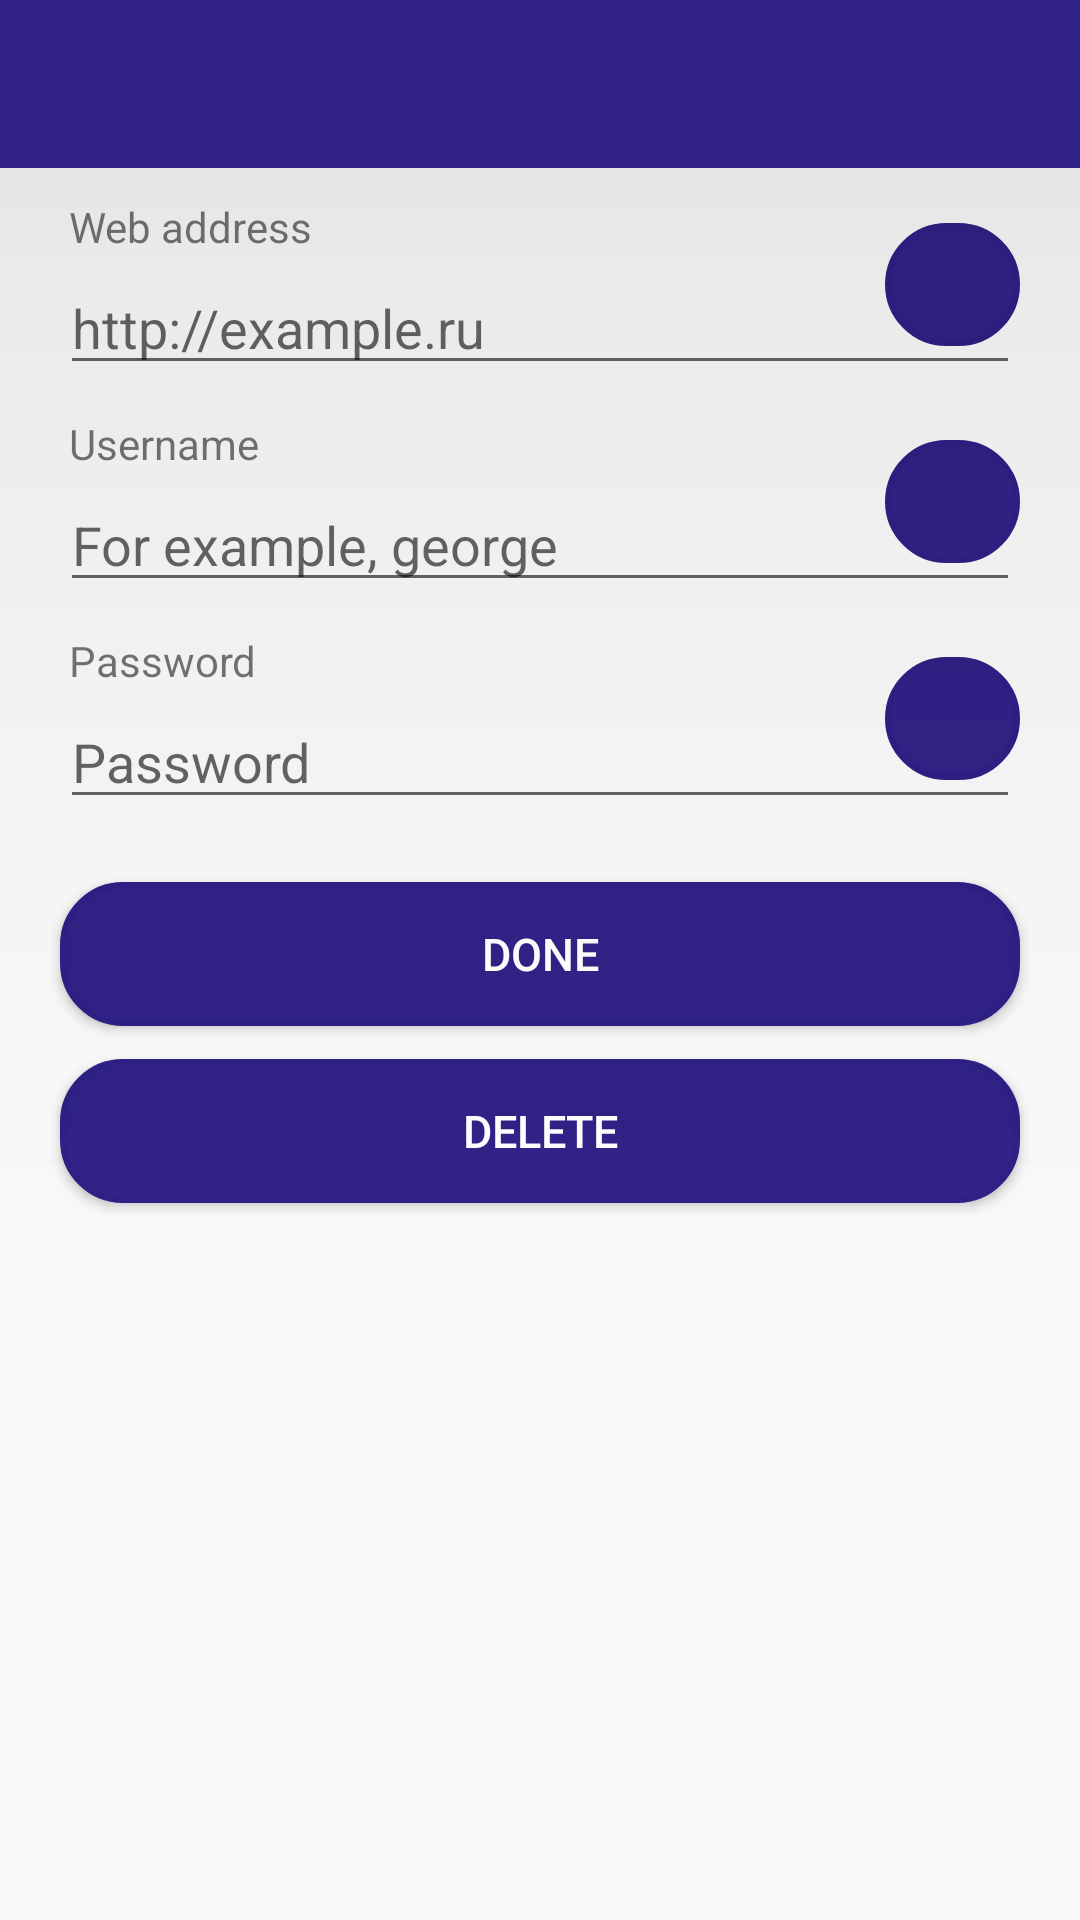

Write the Android layout XML for this screen, with the resource values it uses.
<!-- AndroidManifest.xml: application theme AppTheme -->
<!-- res/layout/activity_get_data.xml -->
<?xml version="1.0" encoding="utf-8"?>

<RelativeLayout xmlns:android="http://schemas.android.com/apk/res/android"
    xmlns:app="http://schemas.android.com/apk/res-auto"
    xmlns:tools="http://schemas.android.com/tools"
    android:layout_width="match_parent"
    android:layout_height="match_parent"
    tools:context=".getData">

    <include
        android:id="@+id/toolbarGetData"
        layout="@layout/toolbar" />

    <TextView
        android:layout_width="wrap_content"
        android:layout_height="wrap_content"
        android:layout_below="@id/toolbarGetData"
        android:layout_marginLeft="23sp"
        android:layout_marginTop="10sp"
        android:text="@string/webAdresText" />

    <EditText
        android:id="@+id/WebBox"
        android:layout_width="match_parent"
        android:layout_height="wrap_content"
        android:layout_below="@id/toolbarGetData"
        android:layout_marginLeft="20sp"
        android:layout_marginTop="31sp"
        android:layout_marginRight="20sp"
        android:autoLink="web"
        android:hint="http://example.ru"
        android:inputType="textUri"
        android:textColorLink="@color/MainColor" />

    <TextView
        android:layout_width="wrap_content"
        android:layout_height="wrap_content"
        android:layout_below="@id/WebBox"
        android:layout_marginLeft="23sp"
        android:layout_marginTop="10sp"
        android:text="@string/usernameText" />

    <EditText
        android:id="@+id/nameBox"
        android:layout_width="match_parent"
        android:layout_height="wrap_content"
        android:layout_below="@id/WebBox"
        android:layout_marginLeft="20sp"
        android:layout_marginTop="31dp"
        android:layout_marginRight="20sp"
        android:hint="@string/exampleUserText"
        android:inputType="textPersonName" />

    <TextView
        android:layout_width="wrap_content"
        android:layout_height="wrap_content"
        android:layout_below="@id/nameBox"
        android:layout_marginLeft="23sp"
        android:layout_marginTop="10sp"
        android:text="@string/passwordText" />

    <EditText
        android:id="@+id/passwordBox"
        android:layout_width="match_parent"
        android:layout_height="wrap_content"
        android:layout_below="@id/nameBox"
        android:layout_marginLeft="20sp"
        android:layout_marginTop="31sp"
        android:layout_marginRight="20sp"
        android:hint="@string/passwordText"
        android:inputType="textPersonName" />

    <Button
        android:id="@+id/saveButton"
        android:layout_width="match_parent"
        android:layout_height="wrap_content"
        android:layout_below="@id/passwordBox"
        android:layout_marginLeft="20sp"
        android:layout_marginTop="21sp"
        android:layout_marginRight="20sp"
        android:background="@drawable/button"
        android:onClick="save"
        android:shadowColor="#c4c4c4"
        android:text="@string/saveText"
        android:textColor="#FFFFFF"
        android:textSize="15sp" />

    <Button
        android:id="@+id/delBtn"
        android:layout_width="match_parent"
        android:layout_height="wrap_content"
        android:layout_below="@id/saveButton"
        android:layout_marginLeft="20sp"
        android:layout_marginTop="11sp"
        android:layout_marginRight="20sp"
        android:background="@drawable/button"
        android:onClick="delete"
        android:shadowColor="#c4c4c4"
        android:text="@string/delText"
        android:textColor="#FFFFFF"
        android:textSize="15sp" />

    <ImageButton
        android:id="@+id/copyBtnNameBox"
        android:layout_width="45sp"
        android:layout_height="wrap_content"
        android:layout_alignTop="@+id/nameBox"
        android:layout_alignRight="@+id/nameBox"
        android:layout_alignBottom="@+id/nameBox"
        android:layout_marginTop="-13dp"
        android:layout_marginRight="0dp"
        android:layout_marginBottom="13dp"
        android:background="@drawable/button"
        android:onClick="OnNameBtnCopyClick"
        app:srcCompat="@drawable/ic_copy_white" />

    <ImageButton
        android:id="@+id/copyBtnPasswordBox"
        android:layout_width="45sp"
        android:layout_height="wrap_content"
        android:layout_alignTop="@+id/passwordBox"
        android:layout_alignRight="@+id/passwordBox"
        android:layout_alignBottom="@+id/passwordBox"
        android:layout_marginTop="-13dp"
        android:layout_marginRight="0dp"
        android:layout_marginBottom="13dp"
        android:background="@drawable/button"
        android:onClick="OnPasswordBntCopyClick"
        app:srcCompat="@drawable/ic_copy_white" />

    <ImageButton
        android:id="@+id/goInternet"
        android:layout_width="45sp"
        android:layout_height="wrap_content"
        android:layout_alignTop="@+id/WebBox"
        android:layout_alignRight="@+id/WebBox"
        android:layout_alignBottom="@+id/WebBox"
        android:layout_marginTop="-13dp"
        android:layout_marginRight="0dp"
        android:layout_marginBottom="13dp"
        android:background="@drawable/button"
        android:onClick="OnGoInternetBtnClick"
        app:srcCompat="@drawable/ic_launch" />

</RelativeLayout>
<!-- res/layout/toolbar.xml (included above) -->
<?xml version="1.0" encoding="utf-8"?>

<androidx.appcompat.widget.Toolbar xmlns:android="http://schemas.android.com/apk/res/android"
    android:layout_width="match_parent"
    android:layout_height="wrap_content"
    xmlns:app="http://schemas.android.com/apk/res-auto"
    android:background="@color/MainColor"
    android:elevation="30mm"
    android:theme="@style/ThemeOverlay.AppCompat.Dark.ActionBar"
    app:popupTheme="@style/ThemeOverlay.AppCompat.Light"

    >
</androidx.appcompat.widget.Toolbar>
<!-- resources referenced by this layout -->
<resources>
  <color name="MainColor">#312287</color>
  <!-- drawable button (drawable) -->
  <?xml version="1.0" encoding="utf-8"?>
  
  <selector xmlns:android="http://schemas.android.com/apk/res/android">
  
      <item android:state_pressed="true" >
          <shape android:shape="rectangle" >
              <corners android:radius="20dip" />
              <stroke android:width="2dip" android:color="#2e2085" />
              <solid android:color="#312287" />
          </shape>
      </item>
  
      <item android:state_focused="true" >
          <shape android:shape="rectangle" >
              <corners android:radius="20dip" />
              <stroke android:width="2dip" android:color="#2e2085" />
              <solid android:color="#312287" />
          </shape>
      </item>
  
      <item >
          <shape android:shape="rectangle" >
              <corners android:radius="20dip" />
              <stroke android:width="2dip" android:color="#2e2085" />
              <solid android:color="#312287" />
          </shape>
      </item>
  
  </selector>
  <string name="delText">Delete</string>
  <string name="exampleUserText">For example, george</string>
  <string name="passwordText">Password</string>
  <string name="saveText">Done</string>
  <string name="usernameText">Username</string>
  <string name="webAdresText">Web address</string>
  <style name="AppTheme" parent="Theme.AppCompat.Light.NoActionBar">
          
          <item name="colorPrimary">@color/colorPrimary</item>
          <item name="colorPrimaryDark">@color/colorPrimaryDark</item>
          <item name="colorAccent">@color/colorAccent</item>
      </style>
  <color name="colorPrimary">#6200EE</color>
  <color name="colorPrimaryDark">#3700B3</color>
  <color name="colorAccent">#03DAC5</color>
</resources>
